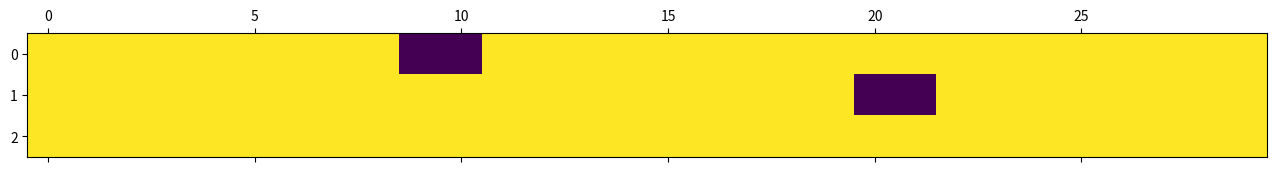

Here is the Python script that generated this plot: (Note: this script raises an exception after producing the figure.)
import numpy as np
import matplotlib.pyplot as plt
import seaborn as sns
import itertools as it
import time


# Maze
def parking_lot_maze():

    maze = np.ones((3,30))
    maze[0,9] = 0
    maze[0,10] = 0
    maze[1,20] = 0
    maze[1,21] = 0
    return maze


def reward():
    r = np.zeros((3,30))

    r[0,9] = -1
    r[0,10] = -1
    r[1,20] = -1
    r[1,21] = -1

    return r

plt.matshow(parking_lot_maze())
#plt.savefig('parking_lot.jpg')
#plt.matshow(reward())
#plt.grid()plt.grid()
plt.show()

# 初始化
r = reward()
maze = parking_lot_maze()

### TD Learning

def V(s):
    return values[s[0], s[1]]

def R(s):
    return r[s[0], s[1]]

def get_visited(s):
    return visited[s[0], s[1]]

def inc_visited(s):
    visited[s[0], s[1]] += 1.0

def set_V(s, value):
    values[s[0], s[1]] = value

def in_maze(s):
    return s[0] >= 0 and s[0] < maze.shape[0] and s[1] >= 0 and s[1] < maze.shape[1]

def is_free(s):
    return maze[s[0], s[1]] == 1

def valid_state(s):
    return in_maze(s) and is_free(s)

def sigmoid(x):
    return 1 / (1 + np.exp(-x))

def softmax(values, beta=10):
    values = np.exp(values) * beta
    return values / np.sum(values)

def policy(s):  # for TD learning
    possible_next_states = [s + d for d in np.array([[1, 0], [-1, 0], [0, 1], [0, -1]])] # 上下左右
    filtered = list(filter(valid_state, possible_next_states))
    vs = np.array([V(s) for s in filtered])
    p = softmax(vs)
    return filtered[np.random.choice(range(len(filtered)), 1, p=p)[0]]


def alpha(s):
    return 1 / (get_visited(s) + 1)

'''
# TD算法
s_0 = np.array([2, 0])

maze = np.array([
    [1, 1, 1, 1],
    [1, 0, 1, 1],
    [1, 0, 1, 1],
    [1, 1, 1, 1]
])
r = np.array([
    [0, 0, 0, 0],
    [0, 0, 0, 1],
    [0, 0, 0, -1],
    [0, 0, 0, 0]
])

values = np.zeros(maze.shape)
visited = np.zeros(maze.shape)

s_new = s_0
s = None

alpha = 0.1
gamma = 0.9

for i in range(500):
    s = s_new
    s_new = policy(s)
    if get_visited(s_new) == 0:
        set_V(s_new, R(s_new))
    inc_visited(s_new)

    new_V = V(s) + alpha * (R(s_new) + gamma * V(s_new) - V(s))
    set_V(s, new_V)
    if R(s_new) != 0:
        s_new = s_0

np.round(values, 3)
sns.heatmap(values, annot=True)

'''

### Successor Representation

def state2idx(state):
    for i in range(len(all_states)):
        if np.all(all_states[i] == state):
            return i

def M(s, s_new):
    idx_s = state2idx(s)
    idx_s_new = state2idx(s_new)
    return sr_matrix[idx_s, idx_s_new]

def set_M(s, s_new, value, sr_matrix):
    idx_s = state2idx(s)
    idx_s_new = state2idx(s_new)
    sr_matrix[idx_s, idx_s_new] = value

def random_policy(s, beta=5): # for SR
    possible_next_states = [s + d for d in np.array([[1, 0], [-1, 0], [0, 1], [0, -1], [1, -1], [1, 1], [-1, 1], [-1 ,-1]])]
    filtered = list(filter(valid_state, possible_next_states))
    vs = np.array([1 for s in filtered])
    p = softmax(vs, beta)
    return filtered[np.random.choice(range(len(filtered)), 1, p=p)[0]]

def same_state(s1, s2):
    return np.all(s1 == s2)

# 初始状态值
s_0 = np.array([0, 0])

values = np.zeros(maze.shape, dtype=np.float)
visited = np.zeros(maze.shape)
all_states = [np.array(s) for s in it.product(range(maze.shape[0]), range(maze.shape[1]))]
n_states = maze.shape[0] * maze.shape[1]
sr_matrix = np.eye(len(all_states), dtype=np.float)

s_new = s_0
s = None

alpha = 0.1
gamma = 0.9
steps = 30000
times2goal = 0
collap = 0

tic = time.clock()
for i in range(steps):
    s = s_new
    s_new = random_policy(s)
    if not is_free(s_new):
        collap = collap + 1
    inc_visited(s_new)
    next_sr_matrix = sr_matrix.copy()

    for s_prime in all_states:
        I = 1 if same_state(s, s_prime) else 0
        new_M = M(s, s_prime) + alpha * (I + gamma * M(s_new, s_prime) - M(s, s_prime))
        set_M(s, s_prime, new_M, next_sr_matrix)
    sr_matrix = next_sr_matrix

    if R(s_new) != 0:
        times2goal = times2goal + 1
        s_new = s_0

    if i % 1000 == 0:
        print('Break Point', i)
        print(time.clock())
        #np.save('D:/pyproject/predictive map for SR/for_lanechange/visited_{}.npy'.format(i), visited)
        #np.save('D:/pyproject/predictive map for SR/for_lanechange/sr_matrix_{}.npy'.format(i),sr_matrix)

toc = time.clock()
time = toc-tic
print('花费的总时间：',time)
print('碰撞：',collap)
print('找到目标的次数：', times2goal)

sns.heatmap(visited)
plt.savefig('D:/pyproject/predictive map for SR/for_lanechange/visited_{}.jpg'.format(steps))

sns.heatmap(sr_matrix)
plt.savefig('D:/pyproject/predictive map for SR/for_lanechange/sr_matrix_{}.jpg'.format(steps))
np.save('D:/pyproject/predictive map for SR/for_lanechange/sr_matrix_{}.npy'.format(steps),sr_matrix)

#plt.show()
